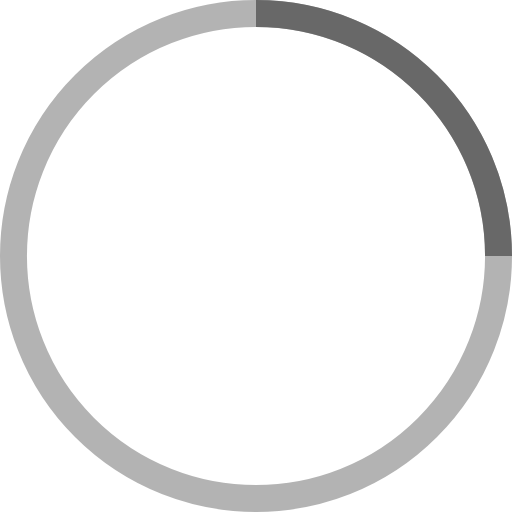
t = 0.00 s
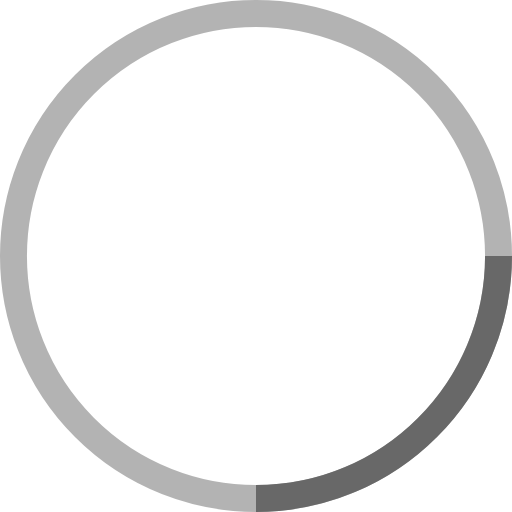
t = 0.25 s
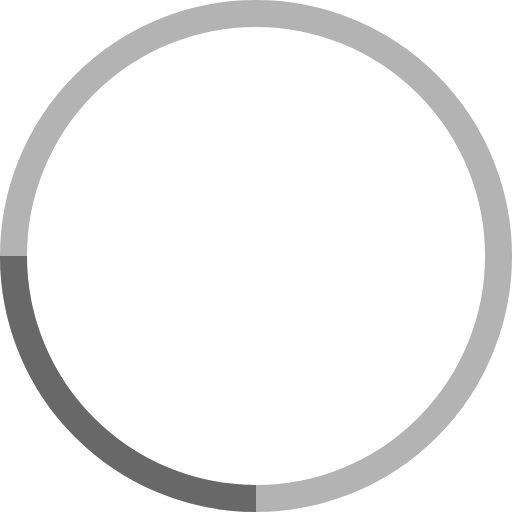
t = 0.50 s
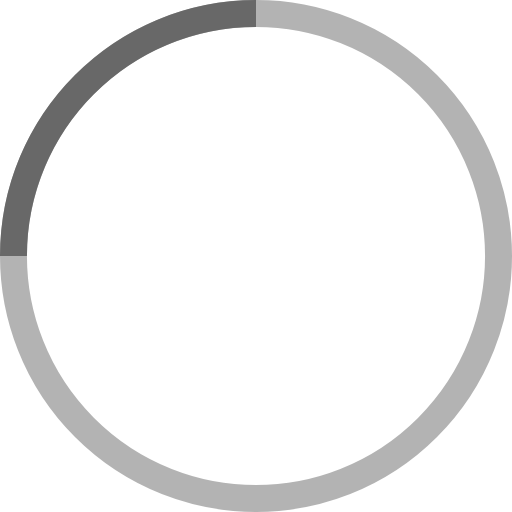
t = 0.75 s

The animated SVG that drew these frames (rendered in a browser with its animation timeline set to each time). Animation: 1 SMIL element (animateTransform=1); one cycle of 1.00 s, repeats indefinitely.

<!-- By Sam Herbert (@sherb), for everyone. More @ http://goo.gl/7AJzbL -->
<svg width="38" height="38" viewBox="0 0 38 38" xmlns="http://www.w3.org/2000/svg" stroke="#686868">
    <g fill="none" fill-rule="evenodd">
        <g transform="translate(1 1)" stroke-width="2">
            <circle stroke-opacity=".5" cx="18" cy="18" r="18"/>
            <path d="M36 18c0-9.94-8.06-18-18-18">
                <animateTransform
                    attributeName="transform"
                    type="rotate"
                    from="0 18 18"
                    to="360 18 18"
                    dur="1s"
                    repeatCount="indefinite"/>
            </path>
        </g>
    </g>
</svg>
